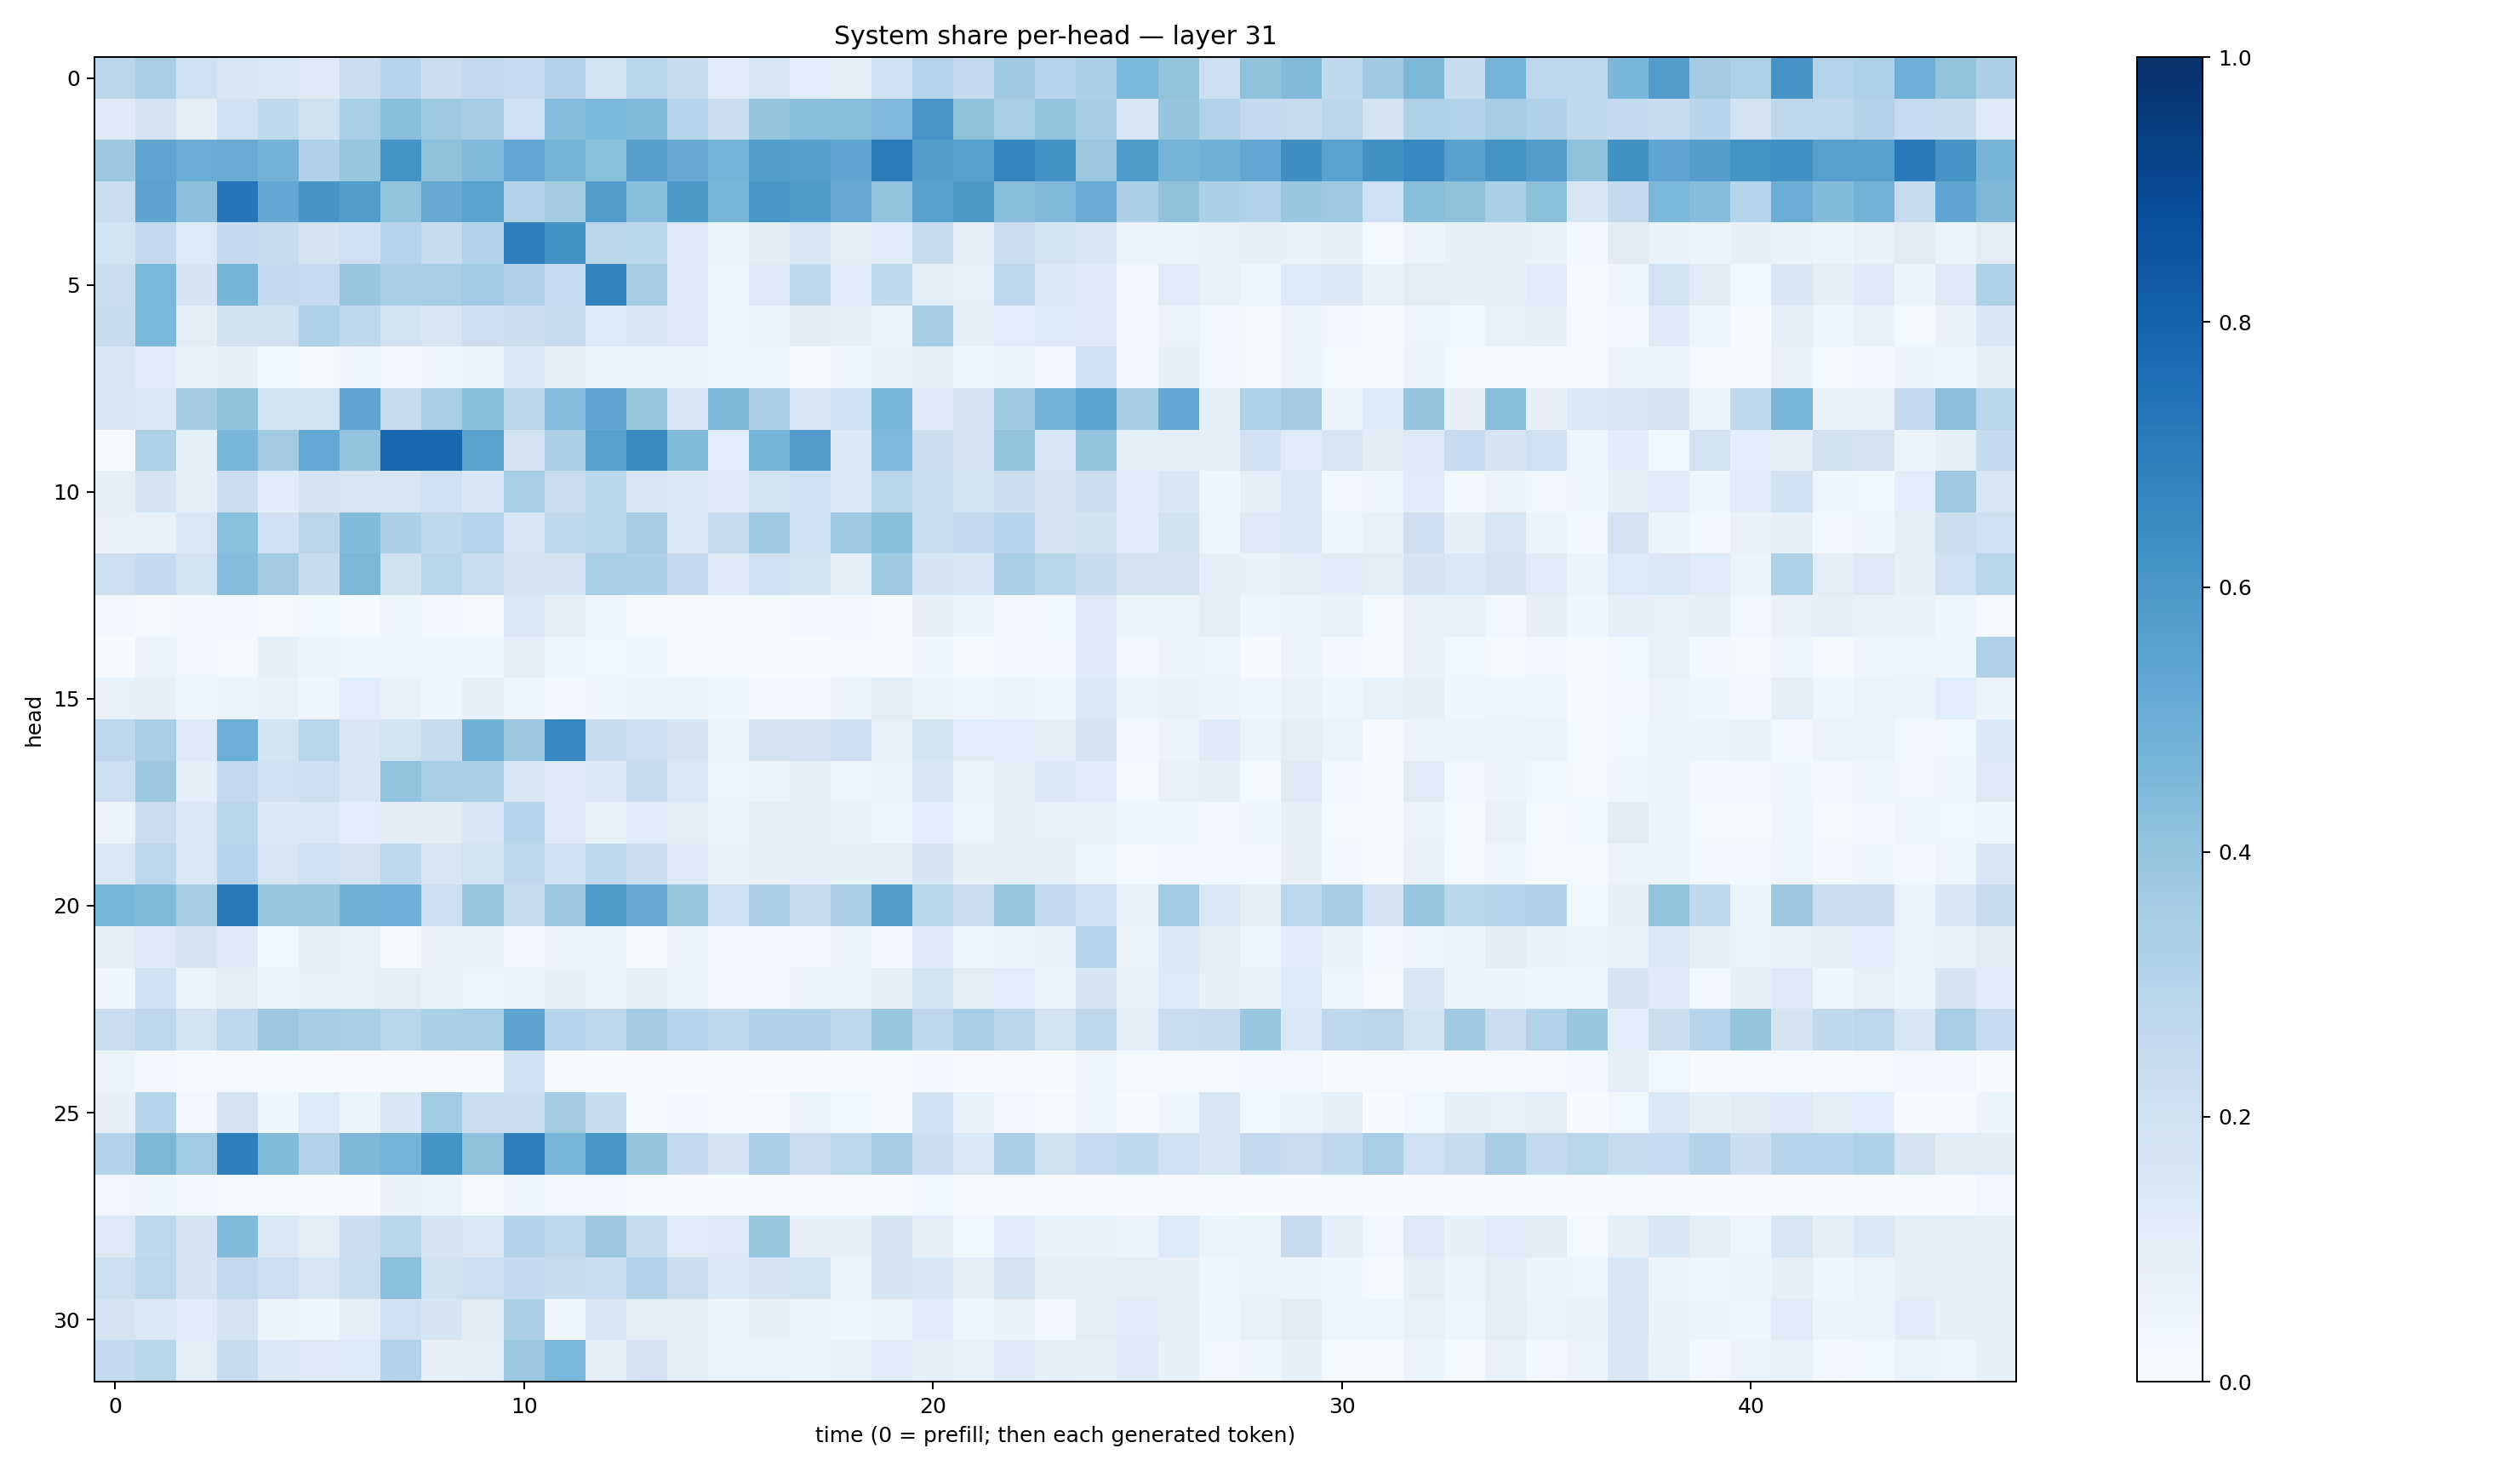

Source data for this figure (header and first rows):
0.28359038, 0.33704916, 0.20017137, 0.15721938, 0.14235534, 0.12654215, 0.22955048, 0.29523504, 0.22322558, 0.25907138, 0.249121, 0.30649343, 0.19015567, 0.28557476, 0.23608264, 0.120383546, 0.15927617, 0.109273866, 0.08351092, 0.19952218, 0.301305, 0.25975132, 0.36881086, 0.29683423
0.1243, 0.181, 0.1031, 0.2021, 0.2727, 0.1983, 0.3444, 0.4227, 0.3715, 0.3477, 0.2084, 0.43, 0.4587, 0.4429, 0.2979, 0.2295, 0.3967, 0.4242, 0.428, 0.45, 0.6086, 0.4137, 0.3436, 0.3992
0.3775, 0.5336, 0.5077, 0.5084, 0.4794, 0.3173, 0.3928, 0.6141, 0.408, 0.4449, 0.5296, 0.4694, 0.4202, 0.5656, 0.5126, 0.476, 0.5738, 0.5644, 0.5331, 0.7093, 0.5705, 0.5601, 0.6688, 0.6234
0.2303, 0.5465, 0.417, 0.7318, 0.5289, 0.6107, 0.5716, 0.4006, 0.5137, 0.5507, 0.3132, 0.3582, 0.5778, 0.4267, 0.5901, 0.4687, 0.6043, 0.583, 0.5129, 0.3996, 0.5584, 0.5918, 0.4261, 0.4479
0.1953, 0.2602, 0.1342, 0.2508, 0.2397, 0.1733, 0.2069, 0.3031, 0.2361, 0.3082, 0.7001, 0.6228, 0.2841, 0.2879, 0.131, 0.05912, 0.1103, 0.1568, 0.105, 0.1203, 0.2429, 0.08144, 0.2214, 0.1849
0.221, 0.4585, 0.1706, 0.4709, 0.25, 0.2485, 0.3849, 0.334, 0.3476, 0.3668, 0.3168, 0.2495, 0.6768, 0.349, 0.1249, 0.0488, 0.1302, 0.2729, 0.1158, 0.2641, 0.1035, 0.07175, 0.2747, 0.1475
0.2345, 0.458, 0.1034, 0.1967, 0.1963, 0.3235, 0.2729, 0.1918, 0.1591, 0.213, 0.223, 0.2452, 0.134, 0.1493, 0.1263, 0.04054, 0.06496, 0.1104, 0.08442, 0.05375, 0.3491, 0.09591, 0.1059, 0.1366
0.1504, 0.1137, 0.06767, 0.08058, 0.03886, 0.02122, 0.04438, 0.03033, 0.04601, 0.05717, 0.1415, 0.0812, 0.05826, 0.05597, 0.05141, 0.04568, 0.04116, 0.02301, 0.04193, 0.07263, 0.08463, 0.04095, 0.0547, 0.02734
0.1485, 0.1476, 0.3576, 0.4085, 0.1863, 0.1948, 0.5363, 0.2356, 0.3469, 0.4237, 0.2846, 0.4371, 0.5359, 0.3844, 0.1623, 0.4561, 0.3378, 0.1613, 0.2011, 0.4629, 0.1285, 0.1783, 0.3678, 0.478
0.008852, 0.324, 0.08853, 0.4611, 0.3606, 0.52, 0.3998, 0.7859, 0.7883, 0.5502, 0.1759, 0.3283, 0.5623, 0.6535, 0.4376, 0.107, 0.4711, 0.5773, 0.1394, 0.4526, 0.2205, 0.1785, 0.4059, 0.1586
0.09325, 0.1646, 0.0994, 0.2206, 0.1143, 0.1783, 0.16, 0.1588, 0.2046, 0.1547, 0.3427, 0.2278, 0.2871, 0.1506, 0.1473, 0.1311, 0.194, 0.2107, 0.1387, 0.2894, 0.233, 0.186, 0.2238, 0.1711
0.07511, 0.07716, 0.142, 0.4205, 0.1993, 0.2842, 0.4395, 0.3249, 0.2701, 0.2991, 0.1539, 0.2656, 0.2913, 0.348, 0.146, 0.2427, 0.3695, 0.2017, 0.3734, 0.4248, 0.2329, 0.2561, 0.2956, 0.1718
0.2185, 0.2516, 0.1908, 0.4325, 0.3575, 0.2417, 0.4544, 0.1963, 0.2896, 0.2337, 0.1654, 0.1692, 0.3475, 0.3245, 0.2509, 0.1232, 0.2039, 0.1936, 0.09668, 0.3715, 0.173, 0.1641, 0.3396, 0.2878
0.03186, 0.01998, 0.0238, 0.02522, 0.02232, 0.0366, 0.01335, 0.04066, 0.02406, 0.01895, 0.1431, 0.09083, 0.04353, 0.02104, 0.01519, 0.01011, 0.02118, 0.02427, 0.02416, 0.0173, 0.08201, 0.05615, 0.03143, 0.03859
0.0005601, 0.05802, 0.03222, 0.02213, 0.08253, 0.05559, 0.0394, 0.0498, 0.04468, 0.04223, 0.1011, 0.04016, 0.03872, 0.04462, 0.02214, 0.01475, 0.01072, 0.01366, 0.01831, 0.01871, 0.04477, 0.0141, 0.02849, 0.02656
0.07617, 0.08014, 0.04052, 0.05371, 0.06876, 0.03952, 0.1089, 0.0752, 0.04368, 0.07847, 0.0421, 0.03082, 0.04618, 0.05274, 0.06136, 0.04254, 0.02695, 0.02537, 0.05105, 0.1017, 0.05807, 0.04354, 0.06426, 0.0436
0.2752, 0.3427, 0.1311, 0.4965, 0.1873, 0.2928, 0.149, 0.194, 0.2457, 0.4909, 0.3773, 0.6668, 0.2401, 0.2175, 0.1641, 0.05298, 0.182, 0.1822, 0.2113, 0.06647, 0.1863, 0.107, 0.1067, 0.09475
0.215, 0.3783, 0.09856, 0.255, 0.2041, 0.2183, 0.1504, 0.4062, 0.3472, 0.3358, 0.1621, 0.123, 0.1448, 0.2408, 0.1452, 0.04791, 0.05679, 0.09364, 0.04999, 0.06451, 0.1615, 0.05387, 0.1047, 0.1379
0.06461, 0.2285, 0.1426, 0.2862, 0.1383, 0.1443, 0.1085, 0.1104, 0.1104, 0.1527, 0.2972, 0.1225, 0.06867, 0.1184, 0.1045, 0.05754, 0.08778, 0.09099, 0.06742, 0.04767, 0.1093, 0.04701, 0.1007, 0.07662
0.1453, 0.2806, 0.1466, 0.3019, 0.1569, 0.2096, 0.1813, 0.2672, 0.1621, 0.1891, 0.275, 0.2075, 0.2641, 0.2188, 0.1324, 0.07567, 0.07866, 0.09975, 0.08292, 0.1032, 0.1656, 0.08468, 0.09208, 0.08658
0.4685, 0.4422, 0.3537, 0.7167, 0.3866, 0.3922, 0.4821, 0.4935, 0.2139, 0.3935, 0.2455, 0.3759, 0.5855, 0.5126, 0.3933, 0.2074, 0.3365, 0.2461, 0.3277, 0.5752, 0.2859, 0.2276, 0.3918, 0.254
0.09562, 0.1266, 0.1701, 0.1249, 0.03519, 0.09261, 0.07482, 0.01184, 0.07776, 0.07426, 0.02802, 0.05972, 0.06431, 0.01672, 0.05525, 0.02388, 0.0349, 0.03139, 0.0555, 0.02582, 0.1309, 0.03936, 0.05819, 0.07338
0.0408, 0.2017, 0.06434, 0.1042, 0.05372, 0.07084, 0.07794, 0.1008, 0.06903, 0.04838, 0.06031, 0.08598, 0.0584, 0.07911, 0.06359, 0.02732, 0.03271, 0.06078, 0.06312, 0.0875, 0.1846, 0.1037, 0.1061, 0.05844
0.227, 0.2759, 0.1932, 0.274, 0.3798, 0.3479, 0.3366, 0.2892, 0.3288, 0.3449, 0.5418, 0.2992, 0.2803, 0.3589, 0.3046, 0.2727, 0.3177, 0.32, 0.266, 0.3923, 0.2674, 0.3444, 0.2837, 0.1926
0.05115, 0.02552, 0.01461, 0.01973, 0.00898, 0.003446, 0.005084, 0.01034, 0.004138, 0.002668, 0.2019, 0.01148, 0.004968, 0.004439, 0.003347, 0.005687, 0.002495, 0.007315, 0.003537, 0.007687, 0.02707, 0.006934, 0.01253, 0.007399
0.0819, 0.2987, 0.02688, 0.1814, 0.04064, 0.1328, 0.05923, 0.1552, 0.3662, 0.2217, 0.2222, 0.3603, 0.2363, 0.006799, 0.02355, 0.001551, 0.008678, 0.05143, 0.03698, 0.006056, 0.2008, 0.06885, 0.03394, 0.01694
0.3071, 0.4545, 0.3638, 0.6944, 0.4381, 0.3055, 0.4556, 0.4765, 0.6171, 0.4128, 0.7024, 0.4652, 0.6023, 0.3961, 0.2513, 0.18, 0.3358, 0.2279, 0.2782, 0.3496, 0.2254, 0.1445, 0.3249, 0.1989
0.03413, 0.04559, 0.0245, 0.01902, 0.02131, 0.01003, 0.01542, 0.07031, 0.05534, 0.01592, 0.04138, 0.02494, 0.03156, 0.02265, 0.006358, 0.003887, 0.004532, 0.01119, 0.01092, 0.003785, 0.03604, 0.008537, 0.008121, 0.008265
0.1289, 0.2698, 0.1736, 0.4386, 0.1409, 0.1054, 0.2202, 0.287, 0.1692, 0.1438, 0.31, 0.2713, 0.3791, 0.2458, 0.1162, 0.1315, 0.3859, 0.07951, 0.08097, 0.1715, 0.09962, 0.03879, 0.1161, 0.07381
0.2161, 0.2812, 0.1721, 0.2581, 0.2157, 0.1591, 0.234, 0.4202, 0.1968, 0.2154, 0.2525, 0.2363, 0.2336, 0.3072, 0.2257, 0.1389, 0.1671, 0.1849, 0.06209, 0.169, 0.1542, 0.09595, 0.1719, 0.08685
0.176, 0.1374, 0.1195, 0.1831, 0.05925, 0.04023, 0.09812, 0.2079, 0.1641, 0.1108, 0.3306, 0.04037, 0.1499, 0.1043, 0.09421, 0.05733, 0.08041, 0.05883, 0.04429, 0.0655, 0.117, 0.04983, 0.06705, 0.0335
0.2542, 0.2884, 0.1029, 0.2385, 0.1444, 0.1275, 0.1339, 0.3078, 0.08156, 0.1002, 0.3781, 0.4573, 0.08722, 0.183, 0.1022, 0.06263, 0.06269, 0.06084, 0.07007, 0.119, 0.0934, 0.07711, 0.1291, 0.0893
